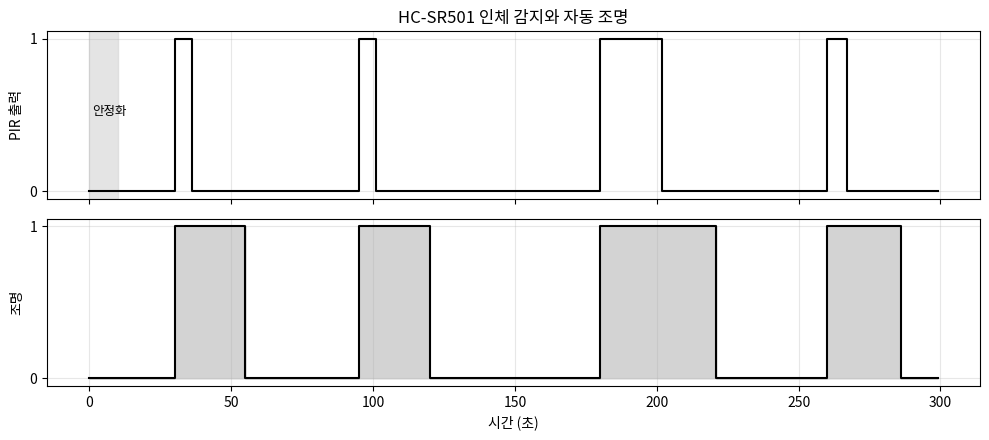

Write the Python code that produced this figure.
# Colab에서 그래프의 한글이 깨지지 않도록 나눔고딕 폰트를 설정합니다. (처음 한 번 실행)
import os, subprocess
import matplotlib.pyplot as plt
import matplotlib.font_manager as fm

font_path = "/usr/share/fonts/truetype/nanum/NanumGothic.ttf"
if not os.path.exists(font_path):
    subprocess.run("apt-get -qq -y install fonts-nanum", shell=True,
                   stdout=subprocess.DEVNULL, stderr=subprocess.DEVNULL)
if os.path.exists(font_path):
    fm.fontManager.addfont(font_path)
    plt.rc("font", family="NanumGothic")
plt.rcParams["axes.unicode_minus"] = False
print("한글 폰트 설정 완료")

import time, json
from datetime import datetime
import numpy as np
import pandas as pd
import matplotlib.pyplot as plt

def light_timer(motion_series, hold_s, dt):
    """움직임(0/1) 목록 → 조명 상태(0/1). 마지막 움직임 후 hold_s 초 동안 켜 둠"""
    remain, out = 0.0, []
    for m in motion_series:
        remain = hold_s if m else max(0.0, remain - dt)
        out.append(int(remain > 0))
    return out

print(light_timer([0, 1, 0, 0, 0, 0], hold_s=2, dt=1))

class RealPIR:
    def __init__(self, pin=17):
        from gpiozero import MotionSensor
        self.dev = MotionSensor(pin)
        print("PIR 안정화 중... (약 60초)")

    def read(self):
        return {"motion": int(self.dev.motion_detected)}

class VirtualPIR:
    HOLD = 3.0                                       # 센서 자체 유지 시간(초)

    def __init__(self, dt=1.0, seed=8):
        self.dt, self.t = dt, 0.0
        self.rng = np.random.default_rng(seed)
        self.moves = [(30, 34), (95, 99), (180, 200), (260, 265)]   # 사람이 움직이는 구간(초)
        self.last_move = -999.0

    def read(self):
        moving = any(a <= self.t < b for a, b in self.moves)
        if moving:
            self.last_move = self.t
        out = int(self.t - self.last_move < self.HOLD)
        if self.t < 10 and self.rng.random() < 0.4:   # 안정화 전 오감지
            out = 1
        self.t += self.dt
        return {"motion": out}

# 가상 센서 동작 확인 – read()를 3번 호출
test = VirtualPIR(dt=1.0)
for _ in range(3):
    print(test.read())

USE_REAL_SENSOR = False      # ← 라즈베리파이에 센서를 연결했다면 True 로 변경
N_SAMPLES = 300               # 측정 횟수
INTERVAL = 1.0               # 측정 간격(초)

sensor = RealPIR() if USE_REAL_SENSOR else VirtualPIR(dt=INTERVAL)

records = []
for i in range(N_SAMPLES):
    value = sensor.read()
    records.append({"time_s": round(i * INTERVAL, 4), **value})
    if USE_REAL_SENSOR:
        time.sleep(INTERVAL)

df = pd.DataFrame(records)
print(f"{len(df)}개 측정 완료 (총 {N_SAMPLES * INTERVAL / 60:.1f}분 분량)")
df.head()

df.describe().round(3)

WARMUP, HOLD = 10, 20
df.loc[df["time_s"] < WARMUP, "motion"] = 0
df["light_on"] = light_timer(df["motion"], hold_s=HOLD, dt=INTERVAL)
entries = (df["motion"].diff() == 1).sum()
on_ratio = df["light_on"].mean()
print(f"사람 감지 횟수: {entries}회")
print(f"조명 켜진 시간: {df['light_on'].sum() * INTERVAL:.0f}초 / 전체 {N_SAMPLES * INTERVAL:.0f}초")
print(f"항상 켜 두는 것보다 {100 * (1 - on_ratio):.0f}% 절약")

fig, ax = plt.subplots(2, 1, figsize=(10, 4.5), sharex=True)
ax[0].step(df["time_s"], df["motion"], "k-", where="post"); ax[0].set_ylabel("PIR 출력")
ax[0].axvspan(0, WARMUP, color="lightgray", alpha=0.6); ax[0].text(1, 0.5, "안정화", fontsize=9)
ax[0].set_title("HC-SR501 인체 감지와 자동 조명")
ax[1].fill_between(df["time_s"], df["light_on"], step="post", color="lightgray")
ax[1].step(df["time_s"], df["light_on"], "k-", where="post"); ax[1].set_ylabel("조명")
ax[1].set_xlabel("시간 (초)")
for a in ax: a.set_yticks([0, 1]); a.grid(alpha=0.3)
plt.tight_layout(); plt.show()

csv_name = "PIR인체감지센서_data.csv"
df.to_csv(csv_name, index=False, encoding="utf-8-sig")
print("CSV 저장:", csv_name)

def to_jsonable(v):
    if isinstance(v, (bool, np.bool_)): return bool(v)
    if isinstance(v, (int, np.integer)): return int(v)
    if isinstance(v, (float, np.floating)): return None if np.isnan(v) else round(float(v), 3)
    return str(v)

last = df.iloc[-1].to_dict()
payload = json.dumps({"device": "rpi-01", "sensor": "HC-SR501",
                      "time": datetime.now().isoformat(timespec="seconds"),
                      "values": {k: to_jsonable(v) for k, v in last.items()}}, ensure_ascii=False)
print("IoT 서버로 보낼 메시지(JSON):")
print(payload)

# ▼ 실제로 MQTT 브로커에 보내려면 (pip install paho-mqtt) 주석을 해제하세요.
# import paho.mqtt.client as mqtt
# client = mqtt.Client()
# client.connect("broker.hivemq.com", 1883)          # 공개 테스트 브로커
# client.publish("myclass/rpi-01/motion", payload)
# client.disconnect()
